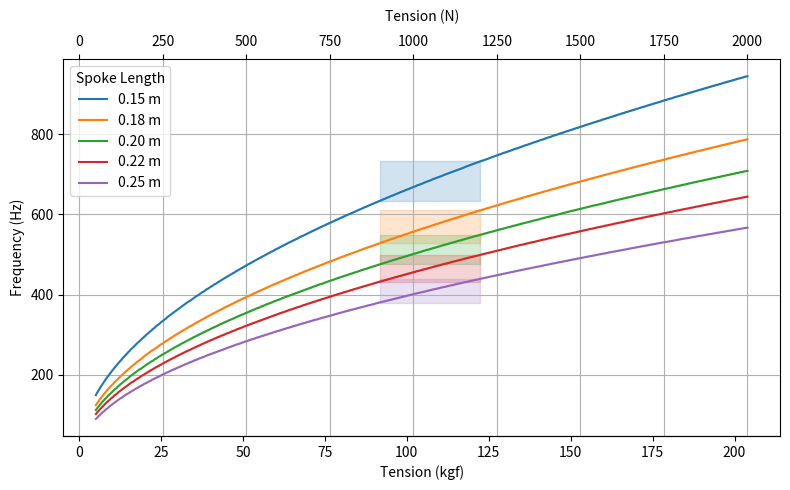

Here is the Python script that generated this plot:
import numpy as np
import matplotlib.pyplot as plt

TENSION_MIN = 400
TENSION_MAX = 2000
TENSION_AVG = round((TENSION_MIN + TENSION_MAX)/2)

STEEL_DENSITY = 7930  # kg/m³
SPOKE_DIAMETER = 0.002  # meters
SPOKE_CROSS_SECTION = np.pi*(SPOKE_DIAMETER / 2)**2
MU_STEEL_2mm = STEEL_DENSITY*SPOKE_CROSS_SECTION
SPOKE_LENGTH = 0.18


def tension(frequency, length=SPOKE_LENGTH):
    return np.int32(np.round(4*(length**2)*(frequency**2)*MU_STEEL_2mm))


def frequency(tension, length=SPOKE_LENGTH):
    return np.int32(np.round(np.sqrt(tension / MU_STEEL_2mm) / (2*length)))


def newton2kgf(t):
    return t / 9.80665


def kgf2newton(k):
    return k * 9.80665


if __name__ == "__main__":
    tension_values = np.linspace(start=50, stop=2000, num=1200)
    lengths = [0.15, 0.18, 0.20, 0.22, 0.25]

    acceptable_tension_min = 900
    acceptable_tension_max = 1200

    fig, ax_n = plt.subplots(figsize=(8, 5))

    for length in lengths:
        freq_values = frequency(tension_values, length)
        line, = ax_n.plot(tension_values, freq_values, label=f'{length:.2f} m')

        color = line.get_color()

        fmin = frequency(acceptable_tension_min, length)
        fmax = frequency(acceptable_tension_max, length)

        ax_n.fill_betweenx(
            [fmin, fmax],
            acceptable_tension_min,
            acceptable_tension_max,
            color=color,
            alpha=0.2
        )

    ax_n.xaxis.set_label_position('top')
    ax_n.xaxis.tick_top()
    ax_n.set_xlabel('Tension (N)', labelpad=10)
    ax_n.set_ylabel('Frequency (Hz)')
    ax_n.grid(True)

    ax_kgf = ax_n.secondary_xaxis(
        location='bottom',
        functions=(newton2kgf, kgf2newton)
    )
    ax_kgf.set_xlabel("Tension (kgf)")

    ax_n.legend(title='Spoke Length')
    fig.tight_layout()
    plt.show()
